The GitHub repository patrick-s-anderson/Public-ML-Projects contains a labelled image folder "PancakeWaffle" with 2 categories: pancakes, waffles. Examples follow, each with its label.

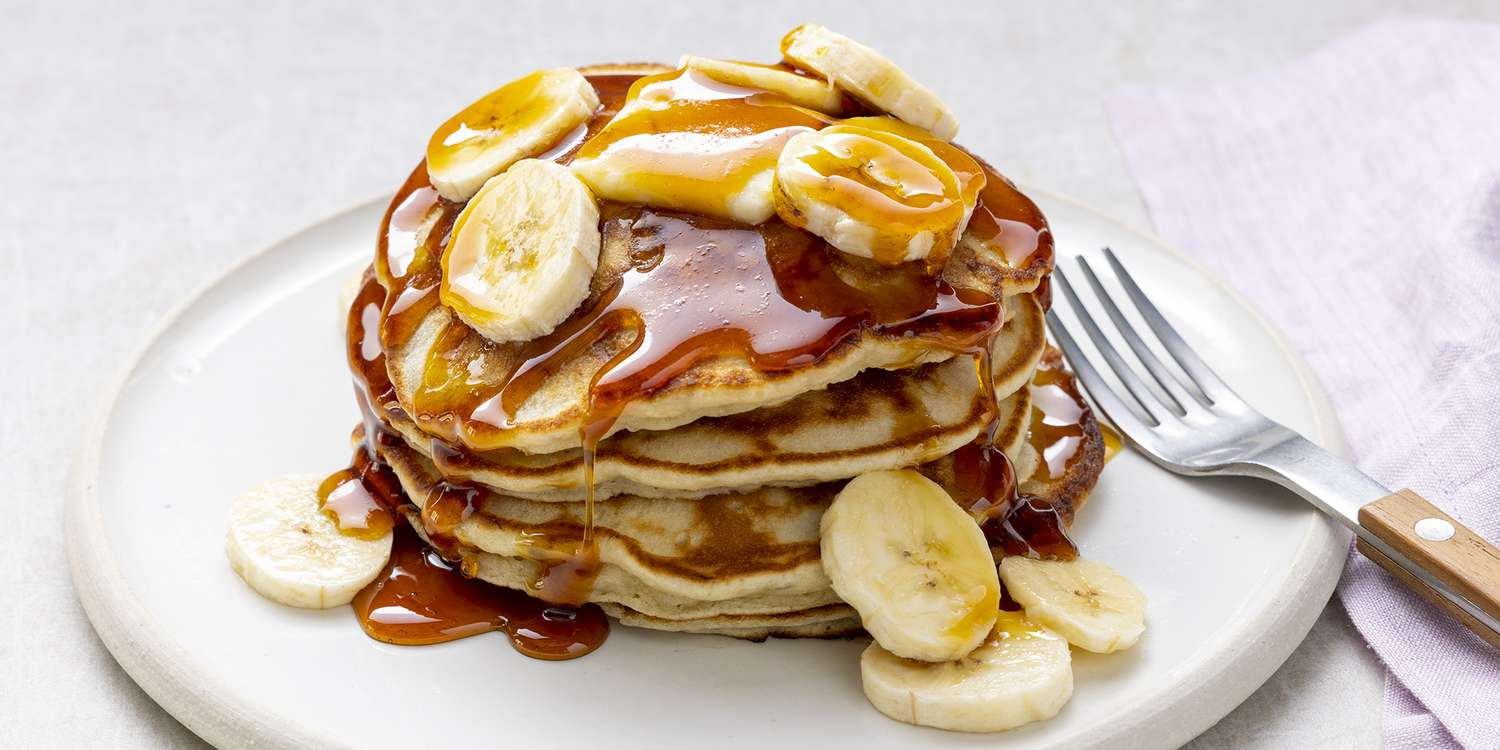
Label: pancakes

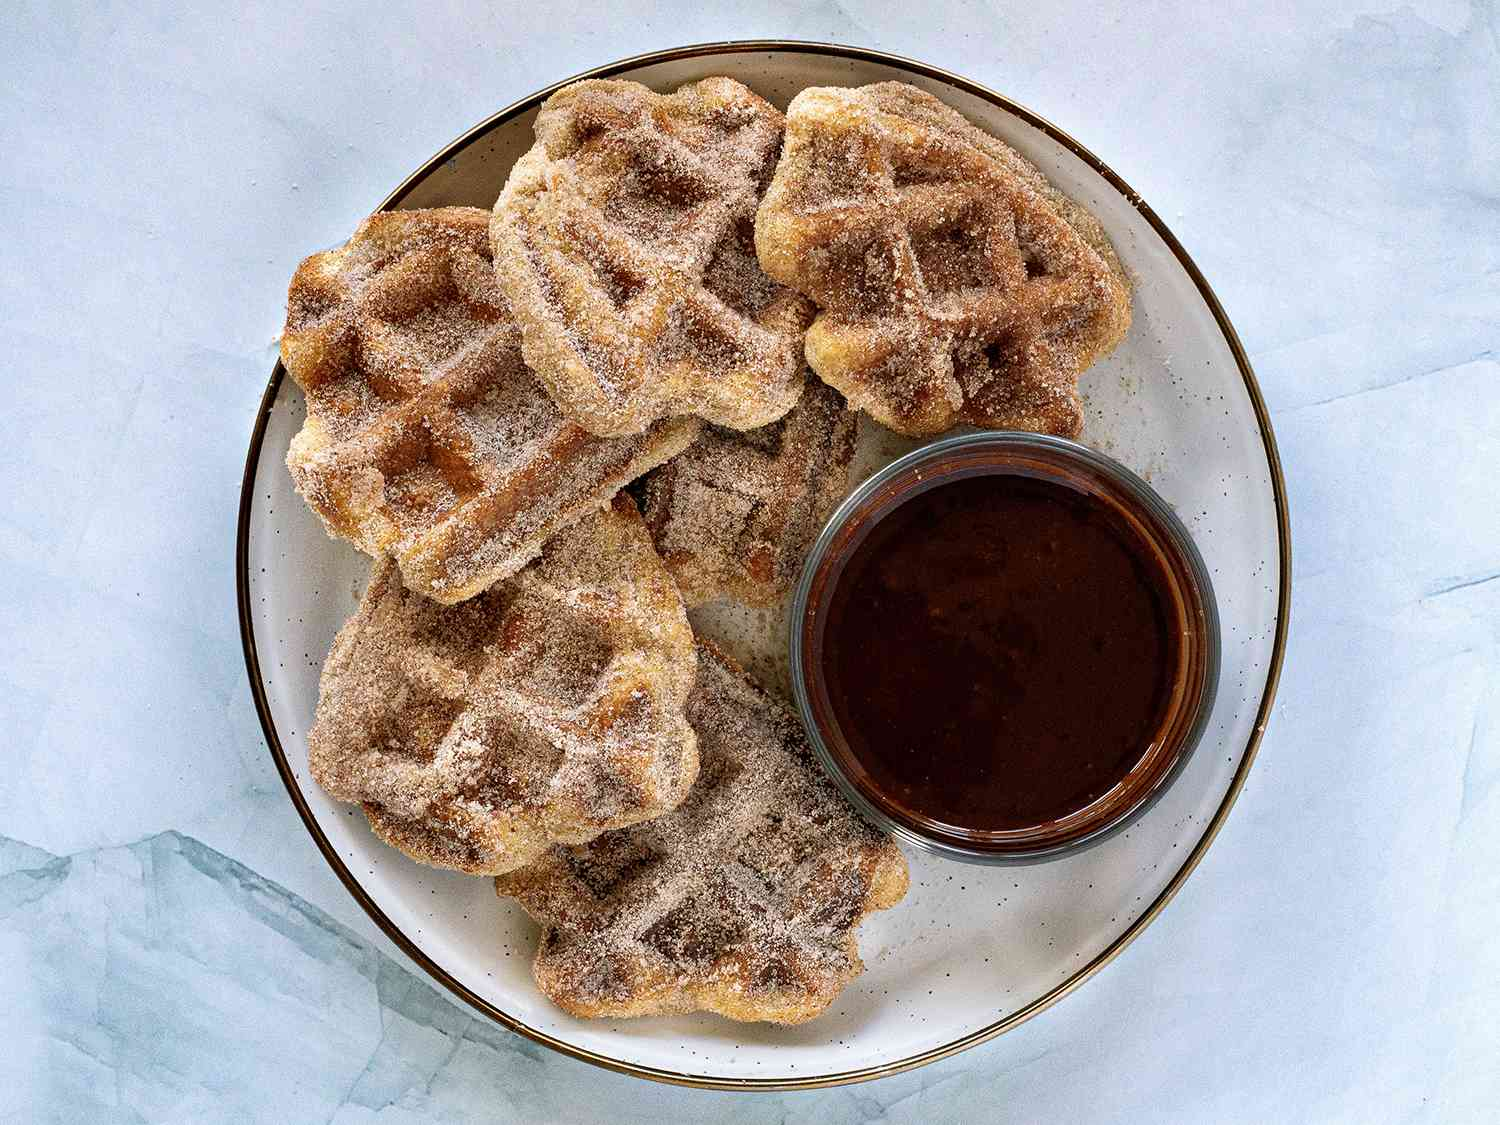
Label: waffles

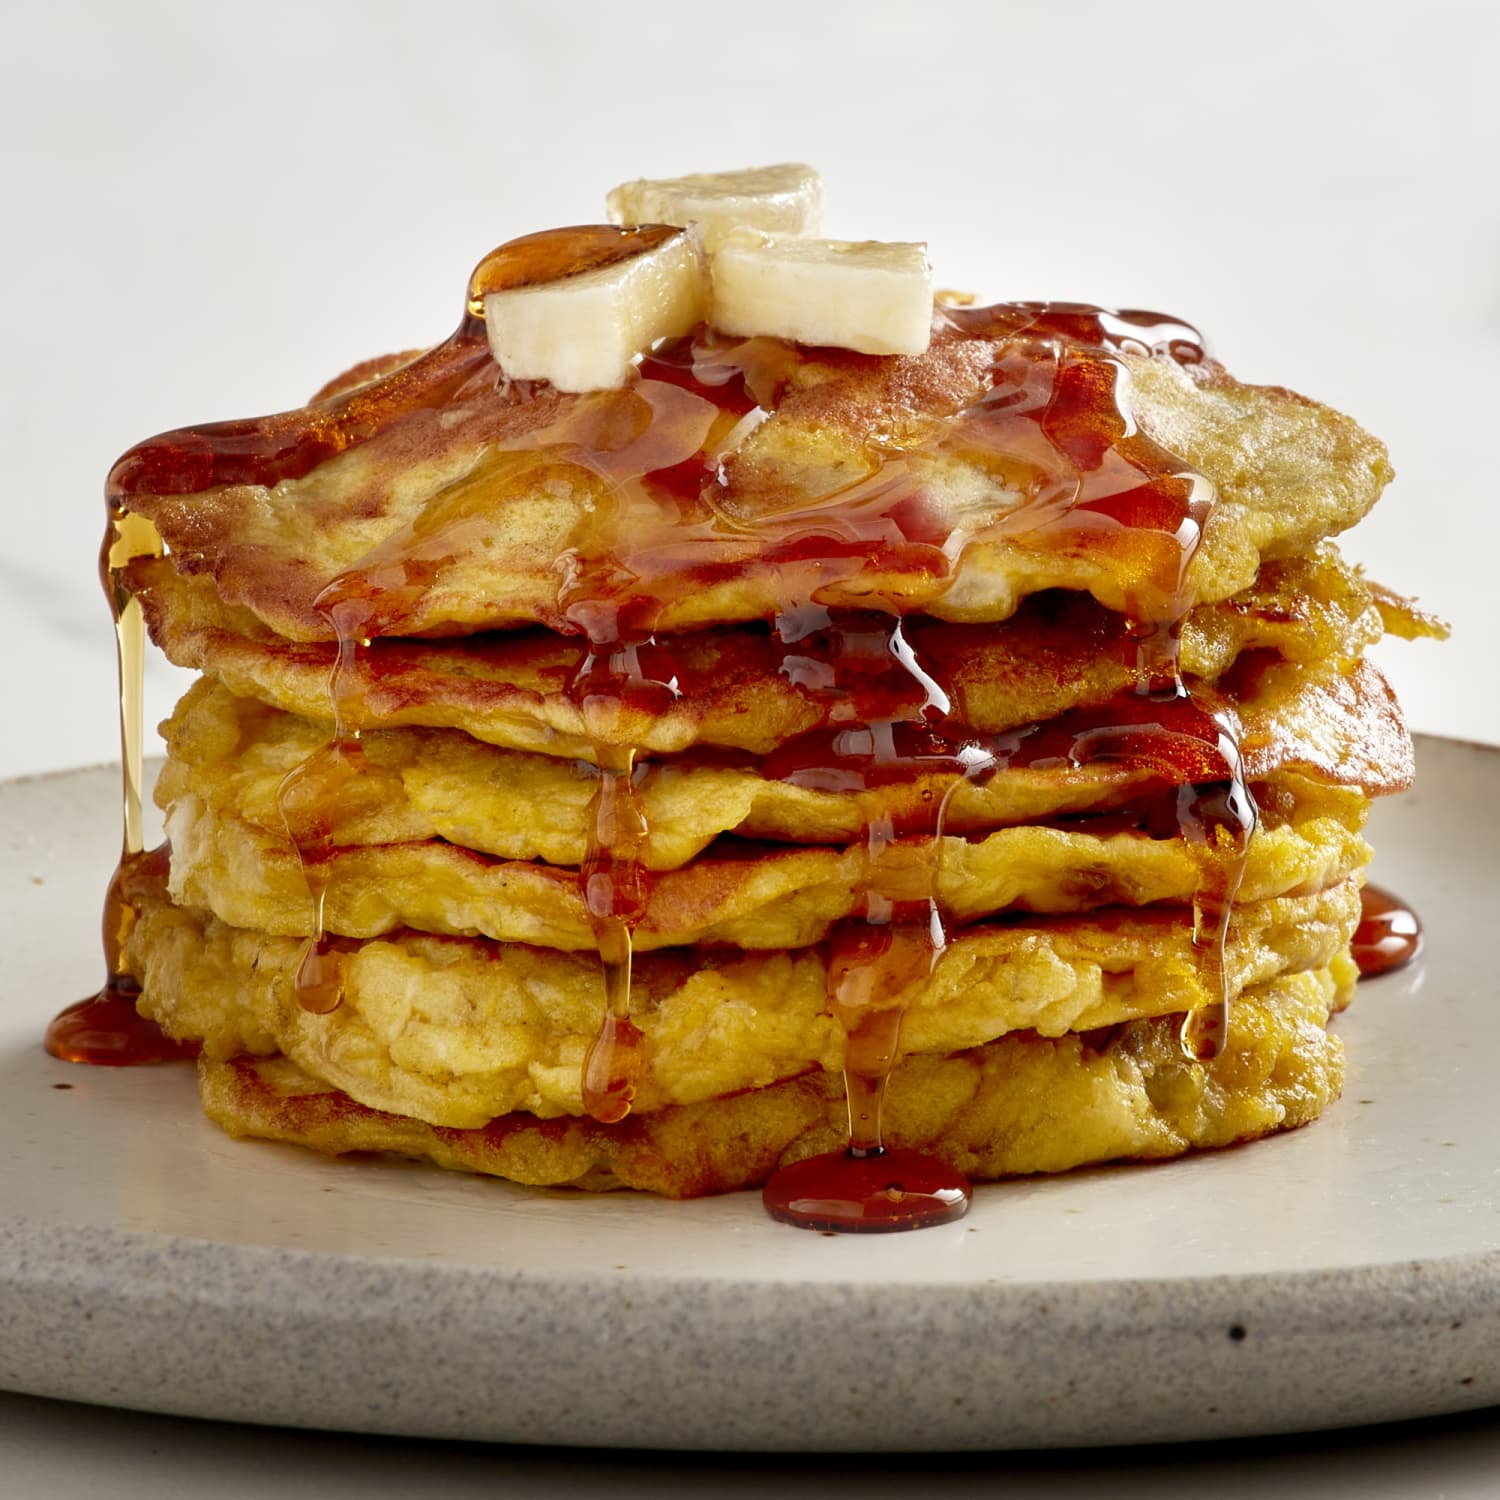
Label: pancakes

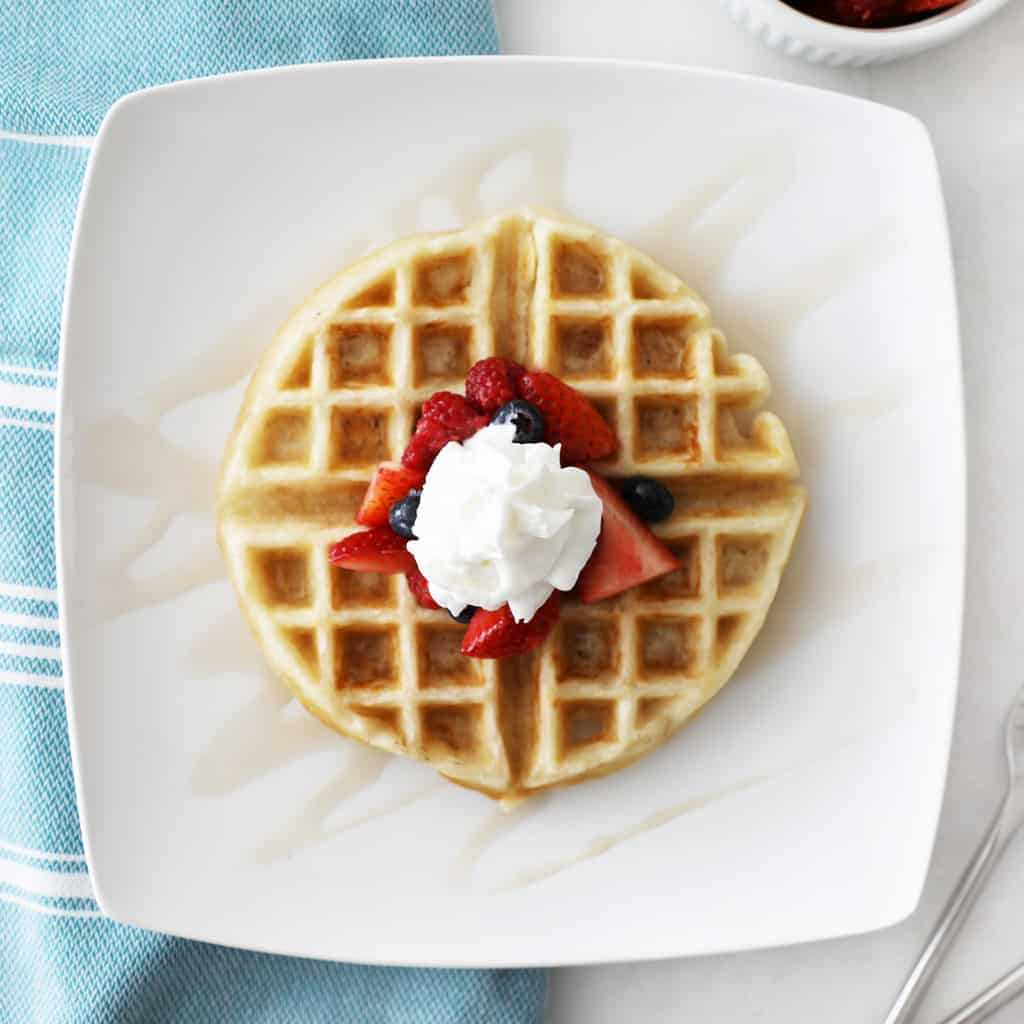
Label: waffles

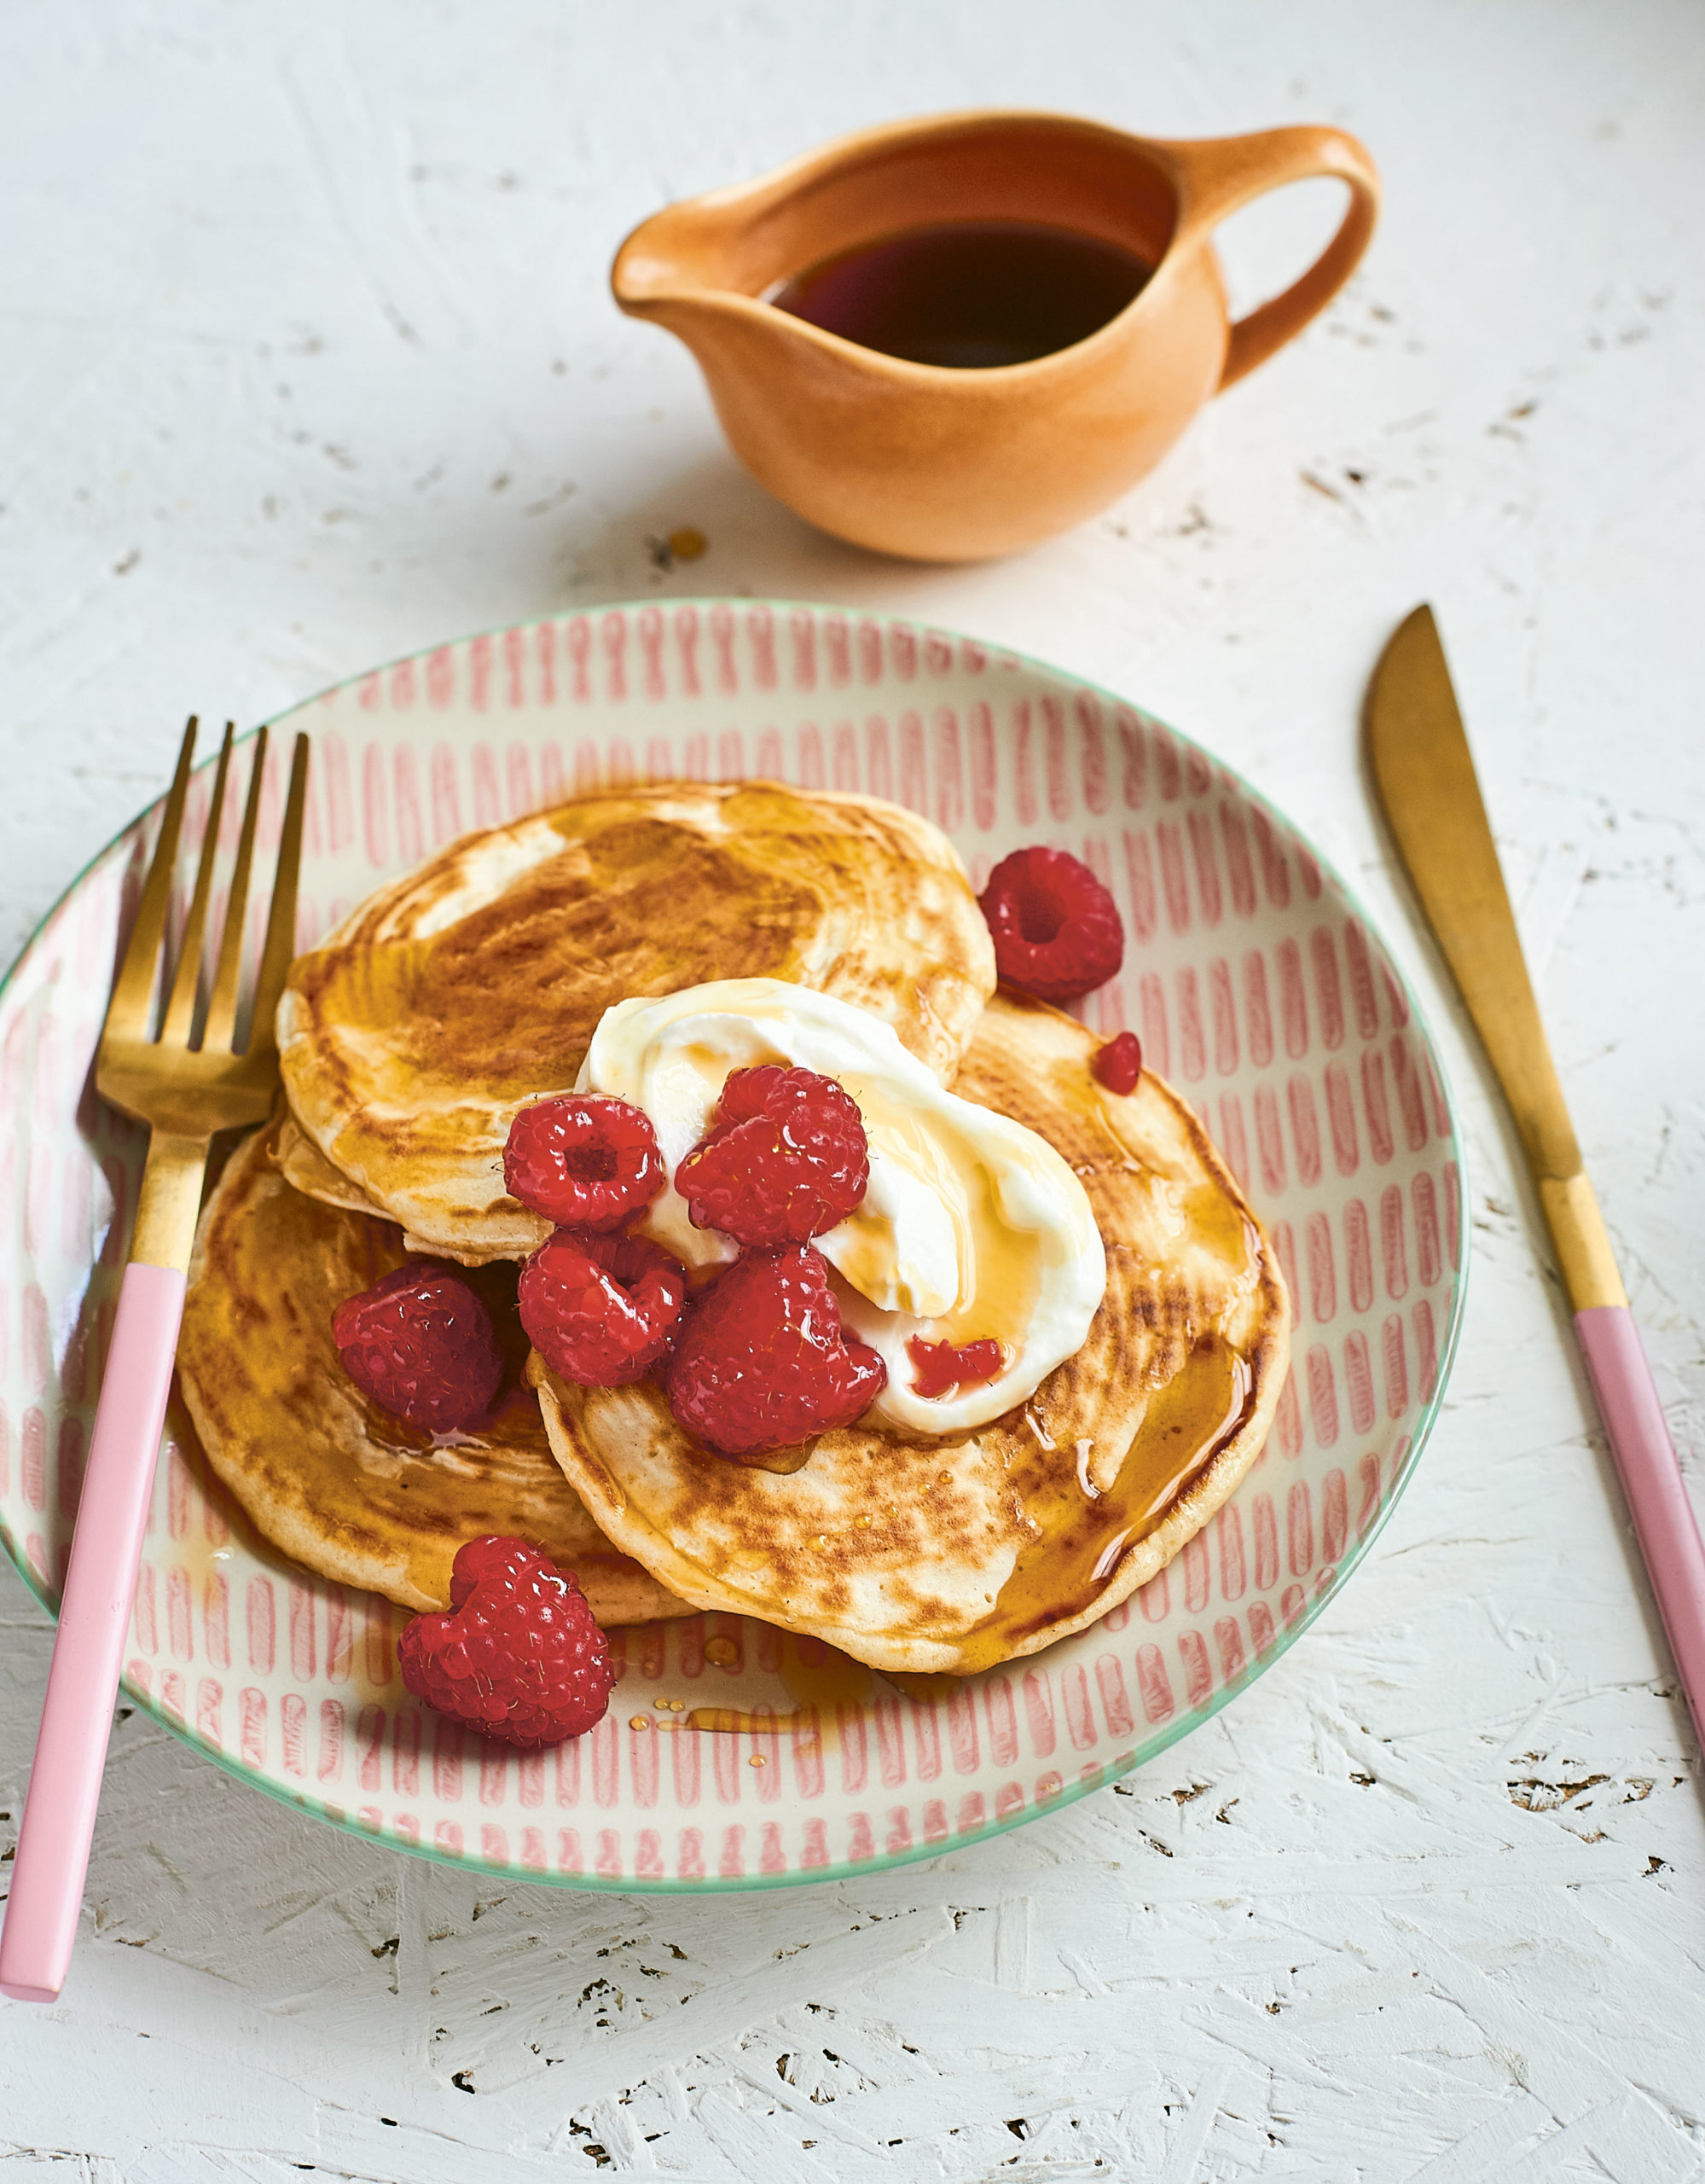
Label: pancakes

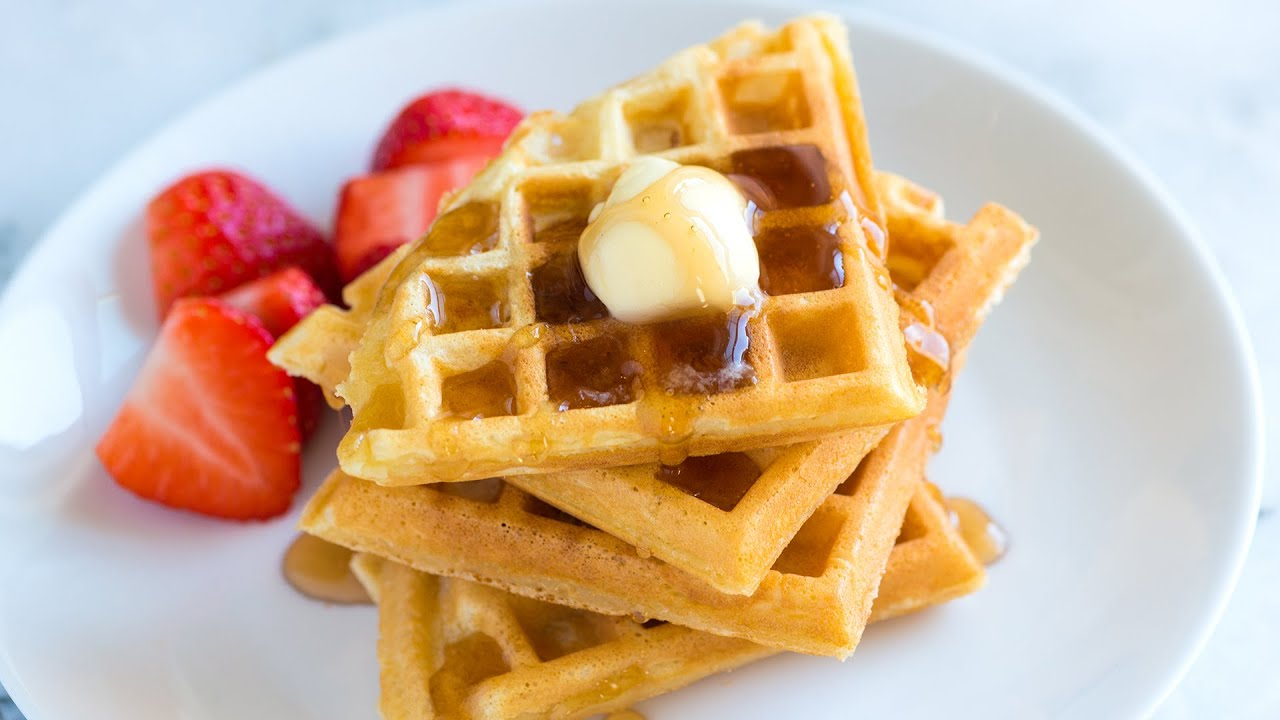
Label: waffles
